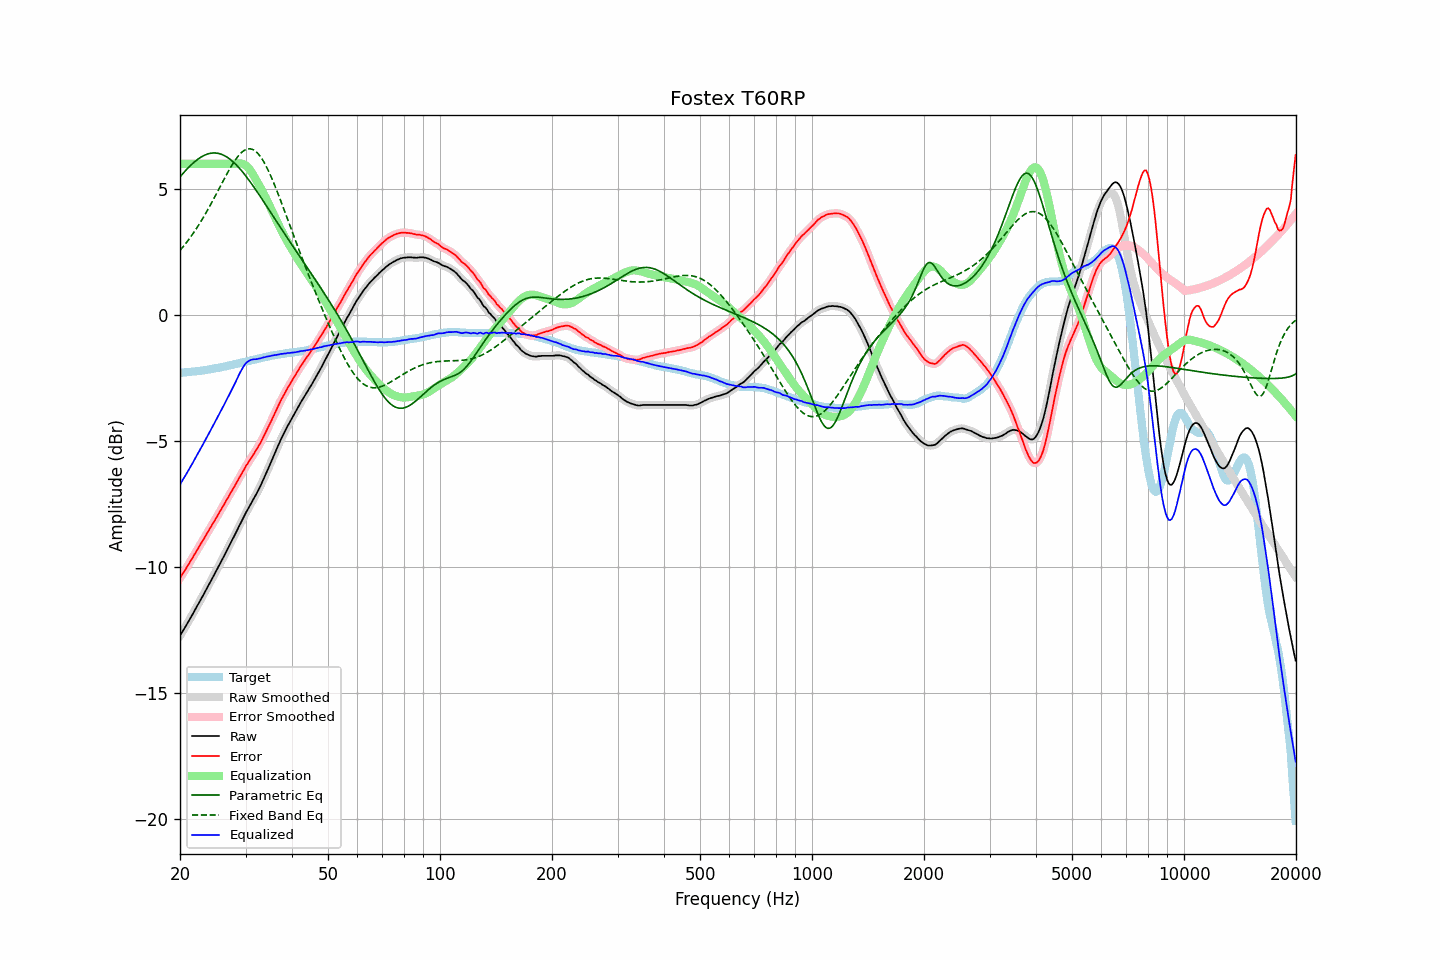

Source data for this figure (header and first rows):
frequency, raw, error, smoothed, error_smoothed, equalization, parametric_eq, fixed_band_eq, equalized_raw, equalized_smoothed, target
20.00, -12.73, -10.44, -12.73, -10.43, 6.00, 5.48, 2.56, -6.73, -6.73, -2.29
20.20, -12.62, -10.33, -12.62, -10.33, 6.00, 5.56, 2.64, -6.62, -6.62, -2.29
20.40, -12.51, -10.23, -12.51, -10.23, 6.00, 5.63, 2.71, -6.51, -6.51, -2.28
20.61, -12.41, -10.14, -12.40, -10.13, 6.00, 5.70, 2.79, -6.41, -6.40, -2.27
20.81, -12.30, -10.03, -12.30, -10.03, 6.00, 5.77, 2.87, -6.30, -6.30, -2.27
21.02, -12.19, -9.93, -12.19, -9.93, 6.00, 5.84, 2.96, -6.19, -6.19, -2.26
21.23, -12.08, -9.82, -12.08, -9.82, 6.00, 5.90, 3.04, -6.08, -6.08, -2.26
21.44, -11.97, -9.72, -11.97, -9.72, 6.00, 5.96, 3.13, -5.97, -5.97, -2.25
21.66, -11.86, -9.62, -11.85, -9.61, 6.00, 6.02, 3.22, -5.86, -5.85, -2.24
21.87, -11.74, -9.50, -11.74, -9.51, 6.00, 6.08, 3.32, -5.74, -5.74, -2.24
22.09, -11.63, -9.40, -11.63, -9.40, 6.00, 6.13, 3.41, -5.63, -5.63, -2.23
22.31, -11.51, -9.29, -11.51, -9.29, 6.00, 6.18, 3.51, -5.51, -5.51, -2.22
22.54, -11.40, -9.18, -11.40, -9.18, 6.00, 6.22, 3.61, -5.40, -5.40, -2.22
22.76, -11.28, -9.07, -11.28, -9.07, 6.00, 6.27, 3.71, -5.28, -5.28, -2.21
22.99, -11.17, -8.97, -11.17, -8.97, 6.00, 6.30, 3.82, -5.17, -5.17, -2.20
23.22, -11.05, -8.86, -11.05, -8.86, 6.00, 6.34, 3.93, -5.05, -5.05, -2.19
23.45, -10.93, -8.75, -10.93, -8.75, 6.00, 6.36, 4.04, -4.93, -4.93, -2.18
23.69, -10.81, -8.64, -10.81, -8.64, 6.00, 6.39, 4.15, -4.81, -4.81, -2.17
23.92, -10.70, -8.54, -10.69, -8.53, 6.00, 6.41, 4.26, -4.70, -4.69, -2.16
24.16, -10.58, -8.43, -10.58, -8.43, 6.00, 6.42, 4.38, -4.58, -4.58, -2.15
24.40, -10.46, -8.32, -10.46, -8.32, 6.00, 6.43, 4.50, -4.46, -4.46, -2.14
24.65, -10.34, -8.22, -10.34, -8.21, 6.00, 6.43, 4.62, -4.34, -4.34, -2.12
24.89, -10.22, -8.11, -10.22, -8.11, 6.00, 6.43, 4.74, -4.22, -4.22, -2.11
25.14, -10.10, -8.00, -10.10, -8.00, 6.00, 6.43, 4.86, -4.10, -4.10, -2.10
25.39, -9.98, -7.89, -9.98, -7.89, 6.00, 6.41, 4.98, -3.98, -3.98, -2.09
25.65, -9.86, -7.78, -9.85, -7.78, 6.00, 6.40, 5.10, -3.86, -3.85, -2.08
25.91, -9.73, -7.67, -9.73, -7.67, 6.00, 6.37, 5.22, -3.73, -3.73, -2.06
26.16, -9.61, -7.56, -9.61, -7.56, 6.00, 6.35, 5.34, -3.61, -3.61, -2.05
26.43, -9.49, -7.45, -9.48, -7.45, 6.00, 6.32, 5.46, -3.49, -3.48, -2.04
26.69, -9.36, -7.33, -9.36, -7.33, 6.00, 6.28, 5.58, -3.36, -3.36, -2.03
26.96, -9.24, -7.23, -9.24, -7.23, 6.00, 6.24, 5.70, -3.24, -3.24, -2.01
27.23, -9.11, -7.11, -9.11, -7.11, 6.00, 6.19, 5.81, -3.11, -3.11, -2.00
27.50, -8.99, -7.01, -8.99, -7.01, 6.00, 6.14, 5.92, -2.99, -2.99, -1.98
27.77, -8.86, -6.89, -8.86, -6.89, 6.00, 6.08, 6.02, -2.86, -2.86, -1.97
28.05, -8.74, -6.79, -8.73, -6.78, 6.00, 6.02, 6.12, -2.74, -2.73, -1.95
28.33, -8.61, -6.67, -8.61, -6.67, 6.01, 5.96, 6.21, -2.60, -2.60, -1.94
28.62, -8.48, -6.56, -8.48, -6.56, 6.02, 5.90, 6.29, -2.46, -2.46, -1.92
28.90, -8.35, -6.44, -8.35, -6.44, 6.02, 5.83, 6.37, -2.33, -2.33, -1.91
29.19, -8.23, -6.34, -8.22, -6.33, 6.02, 5.75, 6.43, -2.21, -2.21, -1.89
29.48, -8.10, -6.22, -8.10, -6.22, 6.00, 5.68, 6.49, -2.10, -2.09, -1.88
29.78, -7.97, -6.11, -7.97, -6.11, 5.97, 5.60, 6.54, -2.00, -2.00, -1.86
30.08, -7.84, -5.99, -7.85, -6.00, 5.93, 5.52, 6.57, -1.91, -1.91, -1.85
30.38, -7.73, -5.90, -7.73, -5.90, 5.87, 5.43, 6.59, -1.86, -1.85, -1.83
30.68, -7.62, -5.80, -7.61, -5.80, 5.80, 5.35, 6.60, -1.81, -1.81, -1.82
30.99, -7.50, -5.70, -7.50, -5.70, 5.72, 5.26, 6.59, -1.78, -1.78, -1.80
31.30, -7.39, -5.60, -7.39, -5.60, 5.62, 5.17, 6.58, -1.77, -1.76, -1.79
31.61, -7.27, -5.50, -7.27, -5.50, 5.52, 5.08, 6.54, -1.75, -1.76, -1.77
31.93, -7.16, -5.40, -7.16, -5.40, 5.40, 4.99, 6.50, -1.75, -1.75, -1.76
32.24, -7.04, -5.30, -7.04, -5.30, 5.29, 4.89, 6.44, -1.74, -1.74, -1.74
32.57, -6.91, -5.18, -6.91, -5.19, 5.18, 4.80, 6.37, -1.73, -1.73, -1.73
32.89, -6.79, -5.08, -6.78, -5.07, 5.07, 4.70, 6.29, -1.72, -1.71, -1.71
33.22, -6.65, -4.95, -6.65, -4.95, 4.95, 4.60, 6.20, -1.70, -1.70, -1.70
33.55, -6.51, -4.83, -6.51, -4.83, 4.83, 4.51, 6.09, -1.68, -1.68, -1.68
33.89, -6.37, -4.70, -6.37, -4.70, 4.70, 4.41, 5.98, -1.67, -1.66, -1.67
34.23, -6.22, -4.57, -6.22, -4.57, 4.57, 4.31, 5.86, -1.65, -1.65, -1.65
34.57, -6.08, -4.44, -6.08, -4.44, 4.44, 4.21, 5.73, -1.64, -1.64, -1.64
34.92, -5.93, -4.30, -5.93, -4.30, 4.30, 4.12, 5.59, -1.63, -1.63, -1.63
35.27, -5.78, -4.17, -5.78, -4.17, 4.17, 4.02, 5.44, -1.61, -1.61, -1.61
35.62, -5.63, -4.03, -5.63, -4.03, 4.03, 3.92, 5.29, -1.60, -1.60, -1.60
35.97, -5.48, -3.89, -5.48, -3.89, 3.89, 3.82, 5.14, -1.58, -1.59, -1.59
... 635 more rows
